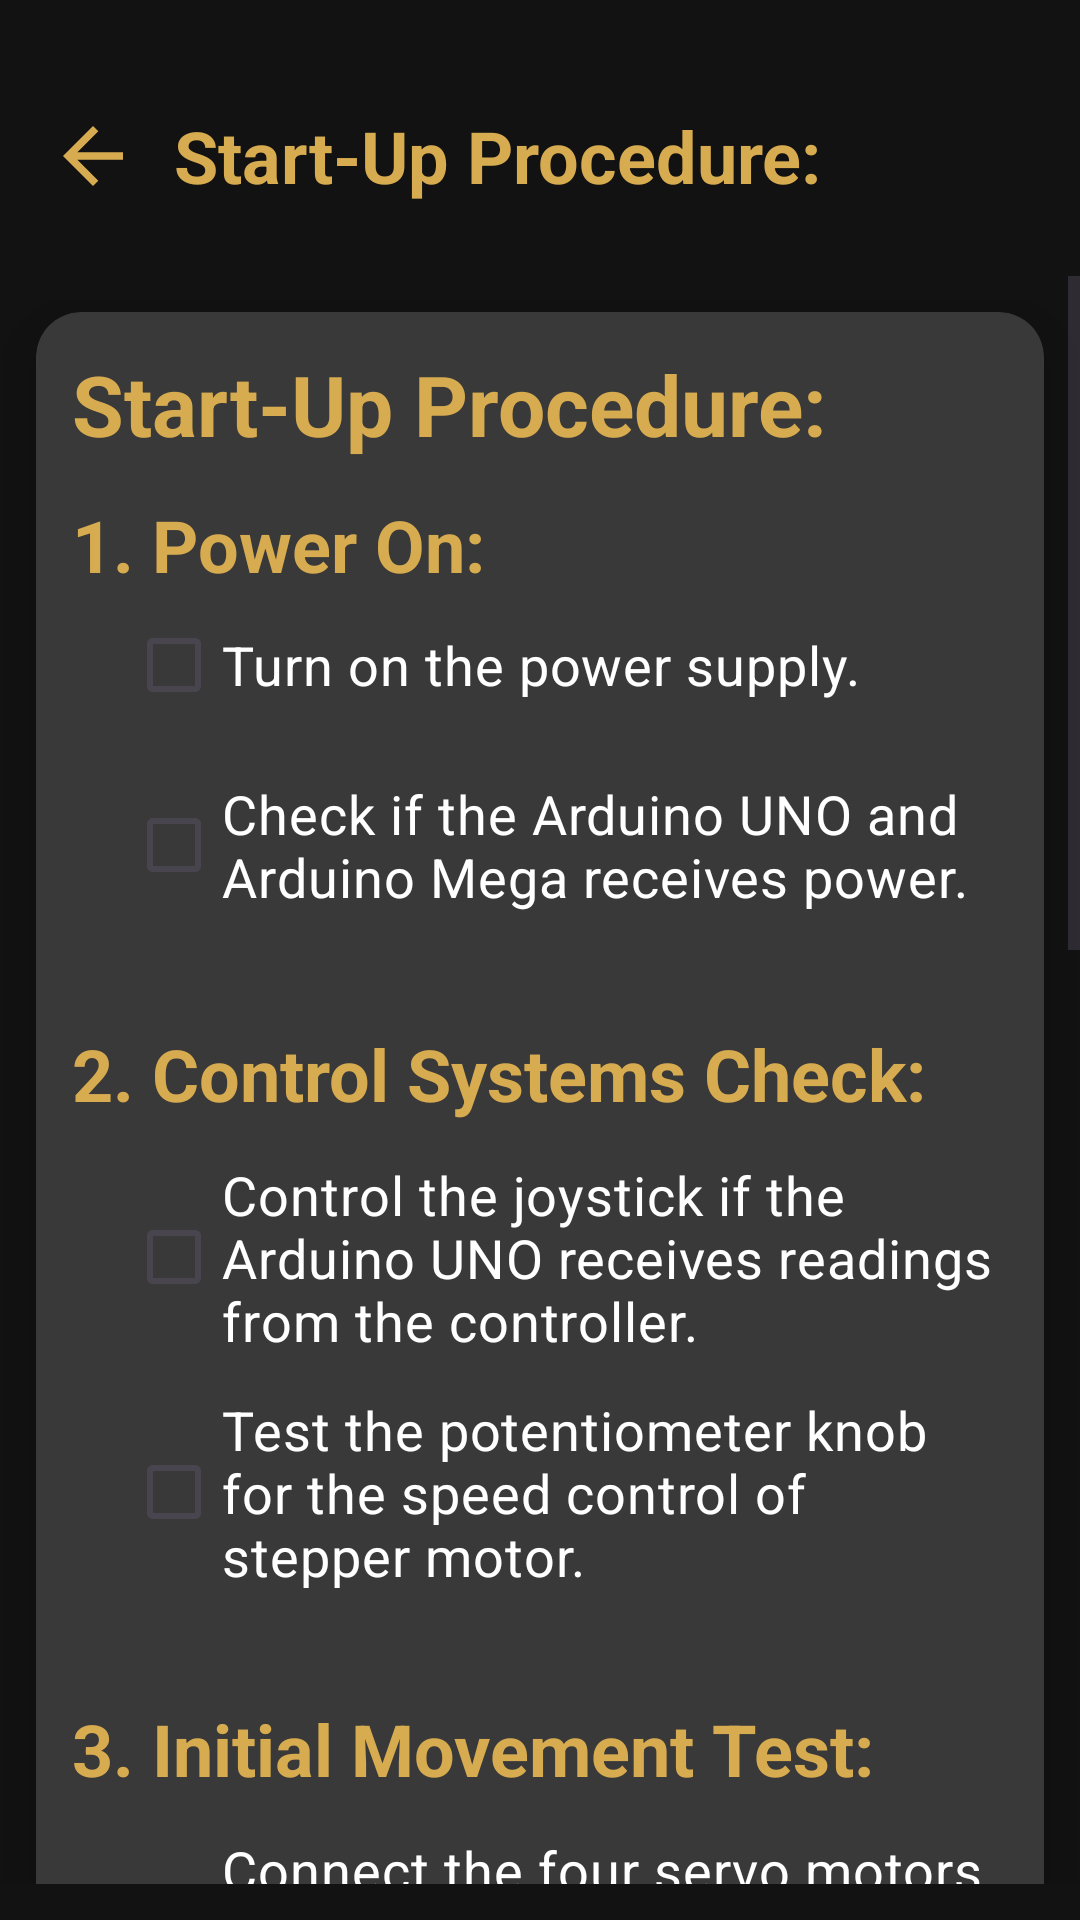

This screen was rendered from an Android layout file. Write that file and the resources it references.
<!-- AndroidManifest.xml: application theme Theme.UserManual -->
<!-- res/layout/activity_start_prod.xml -->
<?xml version="1.0" encoding="utf-8"?>
<LinearLayout xmlns:android="http://schemas.android.com/apk/res/android"
    xmlns:app="http://schemas.android.com/apk/res-auto"
    xmlns:tools="http://schemas.android.com/tools"
    android:layout_width="match_parent"
    android:layout_height="match_parent"
    android:background="@color/darkgray"
    android:orientation="vertical"
    android:id="@+id/main"
    tools:context=".startup.StartProd">

    <androidx.appcompat.widget.Toolbar
        android:id="@+id/toolbar"
        android:layout_width="match_parent"
        android:layout_height="80dp"
        android:layout_marginTop="12dp"
        android:elevation="12dp">
        <RelativeLayout
            android:layout_width="match_parent"
            android:layout_height="match_parent">
            <ImageView
                android:layout_width="30dp"
                android:layout_height="30dp"
                android:src="@drawable/baseline_arrow_back_24"
                android:layout_centerVertical="true"
                android:id="@+id/back_Button"/>
            <TextView
                android:layout_width="wrap_content"
                android:layout_height="wrap_content"
                android:text="@string/start_title"
                android:textColor="@color/gold"
                android:textStyle="bold"
                android:textSize="24sp"
                android:layout_centerVertical="true"
                android:layout_marginStart="12dp"
                android:layout_toEndOf="@id/back_Button"
                tools:ignore="HardcodedText" />
        </RelativeLayout>
    </androidx.appcompat.widget.Toolbar>

    <ScrollView
        android:layout_width="match_parent"
        android:layout_height="wrap_content"
        android:layout_marginBottom="12dp">

        <androidx.cardview.widget.CardView
            android:layout_width="match_parent"
            android:layout_height="wrap_content"
            android:layout_margin="12dp"
            app:cardCornerRadius="15dp"
            app:cardBackgroundColor="@color/bl"
            app:cardElevation="12dp">
            <LinearLayout
                android:layout_width="match_parent"
                android:layout_height="match_parent"
                android:layout_marginBottom="24dp"
                android:orientation="vertical">

                <TextView
                    android:layout_width="wrap_content"
                    android:layout_height="wrap_content"
                    android:text="@string/start_title"
                    android:textColor="@color/gold"
                    android:textSize="28sp"
                    android:textStyle="bold"
                    android:layout_marginStart="12dp"
                    android:layout_marginTop="12dp"
                    tools:ignore="HardcodedText" />

                <TextView
                    android:layout_width="wrap_content"
                    android:layout_height="wrap_content"
                    android:text="@string/start_1"
                    android:textColor="@color/gold"
                    android:textSize="24sp"
                    android:textAlignment="textStart"
                    android:layout_marginStart="12dp"
                    android:layout_marginTop="12dp"
                    android:layout_marginEnd="12dp"
                    tools:ignore="HardcodedText" />

                <CheckBox
                    android:id="@+id/checkBox1"
                    android:layout_width="wrap_content"
                    android:layout_height="wrap_content"
                    android:text="@string/start_1_detail"
                    android:textColor="@color/white"
                    android:layout_marginStart="30dp"
                    android:layout_marginBottom="12dp"
                    android:layout_marginEnd="12dp"
                    android:textSize="18sp"
                    android:buttonTint="@color/gold"
                    />

                <CheckBox
                    android:id="@+id/checkBox2"
                    android:layout_width="wrap_content"
                    android:layout_height="wrap_content"
                    android:text="@string/start_1_detail2"
                    android:textColor="@color/white"
                    android:layout_marginStart="30dp"
                    android:layout_marginBottom="12dp"
                    android:layout_marginEnd="12dp"
                    android:textSize="18sp"
                    android:buttonTint="@color/gold"
                    />

                <TextView
                    android:layout_width="wrap_content"
                    android:layout_height="wrap_content"
                    android:text="@string/start_2"
                    android:textColor="@color/gold"
                    android:textSize="24sp"
                    android:textStyle="normal"
                    android:textAlignment="textStart"
                    android:layout_marginStart="12dp"
                    android:layout_marginTop="24dp"
                    android:layout_marginEnd="24dp"
                    android:layout_marginBottom="12dp"
                    tools:ignore="HardcodedText" />

                <CheckBox
                    android:id="@+id/checkBox3"
                    android:layout_width="wrap_content"
                    android:layout_height="wrap_content"
                    android:text="@string/start_2_detail"
                    android:textColor="@color/white"
                    android:layout_marginStart="30dp"
                    android:layout_marginBottom="12dp"
                    android:layout_marginEnd="12dp"
                    android:textSize="18sp"
                    android:buttonTint="@color/gold"
                    />

                <CheckBox
                    android:id="@+id/checkBox4"
                    android:layout_width="wrap_content"
                    android:layout_height="wrap_content"
                    android:text="@string/start_2_detail2"
                    android:textColor="@color/white"
                    android:layout_marginStart="30dp"
                    android:layout_marginBottom="12dp"
                    android:layout_marginEnd="12dp"
                    android:textSize="18sp"
                    android:buttonTint="@color/gold"
                    />

                <TextView
                    android:layout_width="wrap_content"
                    android:layout_height="wrap_content"
                    android:text="@string/start_3"
                    android:textColor="@color/gold"
                    android:textSize="24sp"
                    android:textStyle="normal"
                    android:textAlignment="textStart"
                    android:layout_marginStart="12dp"
                    android:layout_marginTop="24dp"
                    android:layout_marginEnd="24dp"
                    android:layout_marginBottom="12dp"
                    tools:ignore="HardcodedText" />

                <CheckBox
                    android:id="@+id/checkBox5"
                    android:layout_width="wrap_content"
                    android:layout_height="wrap_content"
                    android:text="@string/start_3_detail"
                    android:textColor="@color/white"
                    android:layout_marginStart="30dp"
                    android:layout_marginBottom="12dp"
                    android:layout_marginEnd="12dp"
                    android:textSize="18sp"
                    android:buttonTint="@color/gold"
                    />

                <CheckBox
                    android:id="@+id/checkBox6"
                    android:layout_width="wrap_content"
                    android:layout_height="wrap_content"
                    android:text="@string/start_3_detail2"
                    android:textColor="@color/white"
                    android:layout_marginStart="30dp"
                    android:layout_marginBottom="20dp"
                    android:layout_marginEnd="12dp"
                    android:textSize="18sp"
                    android:buttonTint="@color/gold"
                    />

                <TextView
                    android:layout_width="wrap_content"
                    android:layout_height="wrap_content"
                    android:text="@string/start_4"
                    android:textColor="@color/gold"
                    android:textSize="24sp"
                    android:textStyle="normal"
                    android:textAlignment="textStart"
                    android:layout_marginStart="12dp"
                    android:layout_marginTop="24dp"
                    android:layout_marginEnd="24dp"
                    android:layout_marginBottom="12dp"
                    tools:ignore="HardcodedText" />

                <CheckBox
                    android:id="@+id/checkBox7"
                    android:layout_width="wrap_content"
                    android:layout_height="wrap_content"
                    android:text="@string/start_4_detail"
                    android:textColor="@color/white"
                    android:layout_marginStart="30dp"
                    android:layout_marginBottom="12dp"
                    android:layout_marginEnd="12dp"
                    android:textSize="18sp"
                    android:buttonTint="@color/gold"
                    />

                <CheckBox
                    android:id="@+id/checkBox8"
                    android:layout_width="wrap_content"
                    android:layout_height="wrap_content"
                    android:text="@string/start_4_detail2"
                    android:textColor="@color/white"
                    android:layout_marginStart="30dp"
                    android:layout_marginBottom="20dp"
                    android:layout_marginEnd="12dp"
                    android:textSize="18sp"
                    android:buttonTint="@color/gold"
                    />

                <TextView
                    android:layout_width="wrap_content"
                    android:layout_height="wrap_content"
                    android:text="@string/start_5"
                    android:textColor="@color/gold"
                    android:textSize="24sp"
                    android:textStyle="normal"
                    android:textAlignment="textStart"
                    android:layout_marginStart="12dp"
                    android:layout_marginTop="24dp"
                    android:layout_marginEnd="24dp"
                    android:layout_marginBottom="12dp"
                    tools:ignore="HardcodedText" />

                <CheckBox
                    android:id="@+id/checkBox9"
                    android:layout_width="wrap_content"
                    android:layout_height="wrap_content"
                    android:text="@string/start_5_detail"
                    android:textColor="@color/white"
                    android:layout_marginStart="30dp"
                    android:layout_marginBottom="12dp"
                    android:layout_marginEnd="12dp"
                    android:textSize="18sp"
                    android:buttonTint="@color/gold"
                    />

                <CheckBox
                    android:id="@+id/checkBox10"
                    android:layout_width="wrap_content"
                    android:layout_height="wrap_content"
                    android:text="@string/start_5_detail2"
                    android:textColor="@color/white"
                    android:layout_marginStart="30dp"
                    android:layout_marginBottom="20dp"
                    android:layout_marginEnd="12dp"
                    android:textSize="18sp"
                    android:buttonTint="@color/gold"
                    />

            </LinearLayout>


        </androidx.cardview.widget.CardView>
    </ScrollView>


</LinearLayout>
<!-- resources referenced by this layout -->
<resources>
  <color name="bl">#393939</color>
  <color name="darkgray">#121212</color>
  <color name="gold">#D7AB50</color>
  <color name="white">#FFFFFFFF</color>
  <!-- drawable baseline_arrow_back_24 (drawable) -->
  <vector android:autoMirrored="true" android:height="24dp"
      android:tint="#d7ab50" android:viewportHeight="24"
      android:viewportWidth="24" android:width="24dp" xmlns:android="http://schemas.android.com/apk/res/android">
      <path android:fillColor="@android:color/white" android:pathData="M20,11H7.83l5.59,-5.59L12,4l-8,8 8,8 1.41,-1.41L7.83,13H20v-2z"/>
  </vector>
  <string name="start_1"><b>1. Power On:</b></string>
  <string name="start_1_detail">Turn on the power supply.</string>
  <string name="start_1_detail2">Check if the Arduino UNO and Arduino Mega receives power.</string>
  <string name="start_2"><b>2. Control Systems Check:</b></string>
  <string name="start_2_detail">Control the joystick if the Arduino UNO receives readings from the controller.</string>
  <string name="start_2_detail2">Test the potentiometer knob for the speed control of stepper motor.</string>
  <string name="start_3"><b>3. Initial Movement Test:</b></string>
  <string name="start_3_detail">Connect the four servo motors one by one to the servo controller. The connections should be: White -&gt; White, Red -&gt; Red, Black -&gt; Black. Then, control the joystick to check if the servo motors are responding.</string>
  <string name="start_3_detail2">Adjust the stepper motor speed using the potentiometer to ensure smooth operation.</string>
  <string name="start_4"><b>4. Calibration:</b></string>
  <string name="start_4_detail">Calibrate the joystick inputs to match the desired movements of the rotor assembly.</string>
  <string name="start_4_detail2">Ensure the stepper motor speed range is appropriately set.</string>
  <string name="start_5"><b>5. Safety Check:</b></string>
  <string name="start_5_detail">Ensure all moving parts have a clear range of motion without obstruction.</string>
  <string name="start_5_detail2">Confirm that all safety guards and enclosures are in place.\n</string>
  <string name="start_title"><b>Start-Up Procedure:</b></string>
  <style name="Theme.UserManual" parent="Base.Theme.UserManual" />
  <style name="Base.Theme.UserManual" parent="Theme.Material3.DayNight.NoActionBar">
          
          
      </style>
</resources>
